Labelled photos from "infrared_dataset", an image-classification folder in kk-2m/AnimalClassification-IFOR. The possible labels are: acryllium vulturinum, aepyceros melampus, bos taurus, capra aegagrus, cephalophus nigrifrons, crax rubra, paca, dasyprocta punctata, equus quagga, giraffa camelopardalis, leopardus pardalis, african elephant, madoqua guentheri, mazama americana, mazama temama, meleagris ocellata, mitu tuberosum, nasua narica, panthera onca, papio anubis, pecari tajacu, phacochoerus africanus, psophia leucoptera, puma, syncerus caffer, south american tapir, tayassu pecari, urocyon cinereoargenteus.

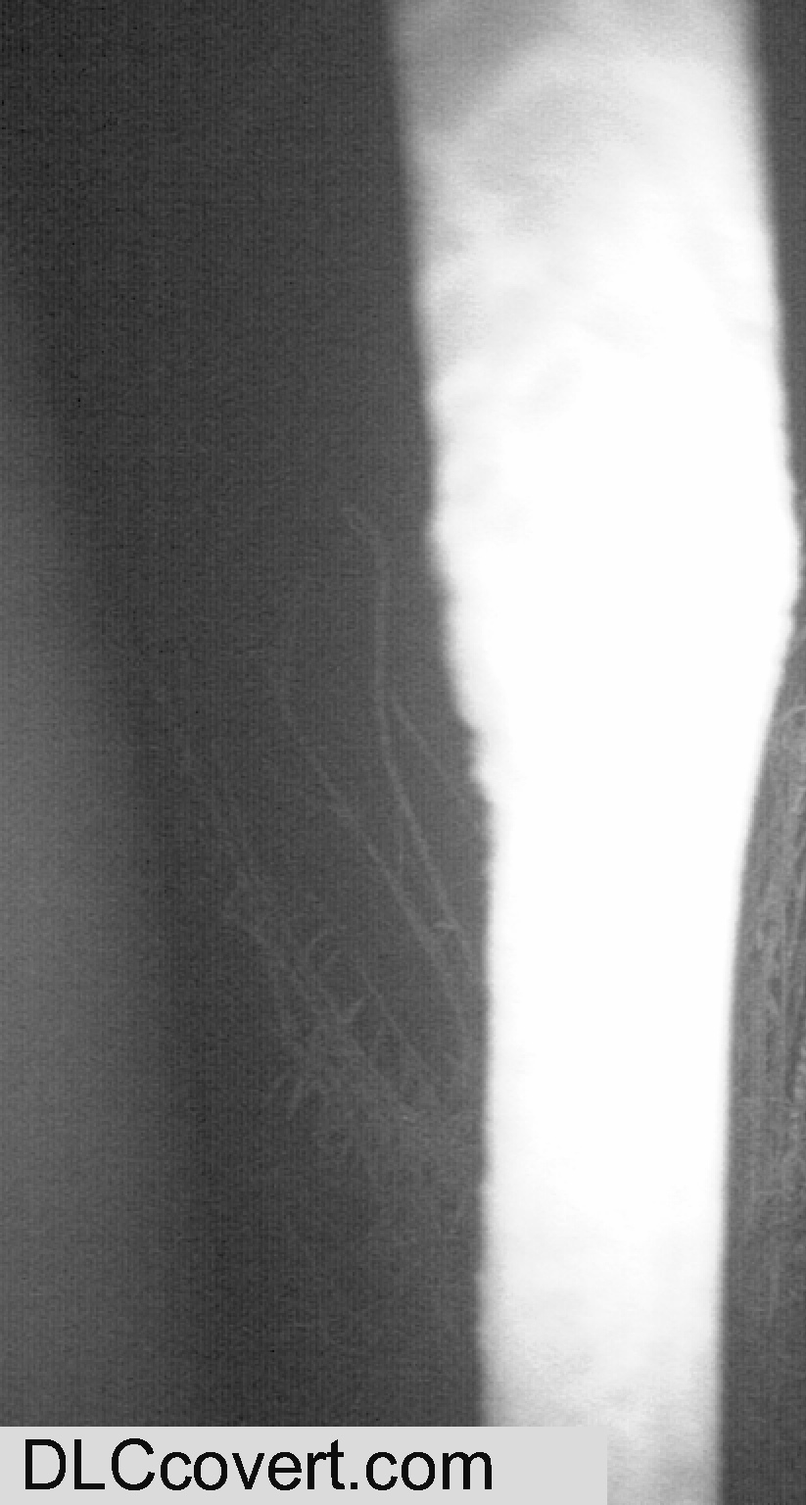
Label: madoqua guentheri

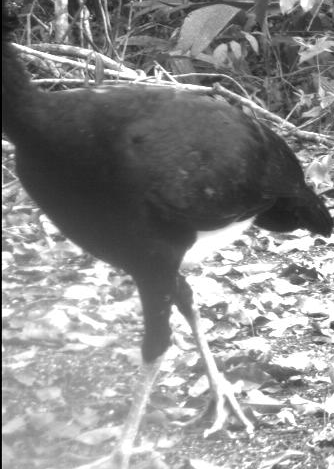
Label: crax rubra

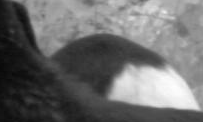
Label: psophia leucoptera

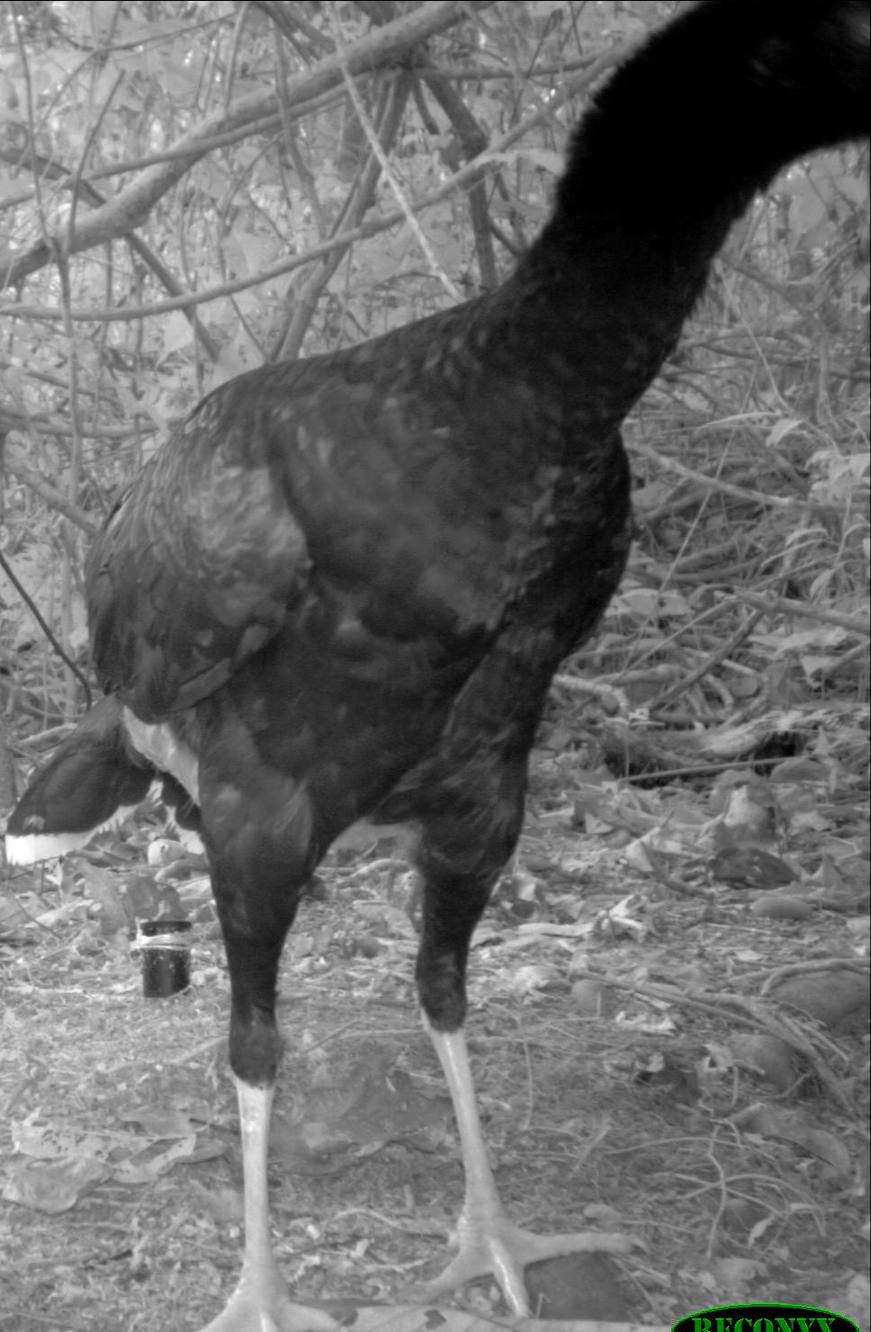
Label: mitu tuberosum

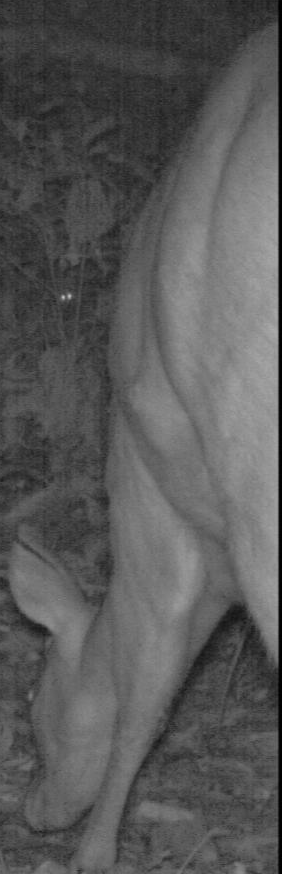
Label: mazama americana

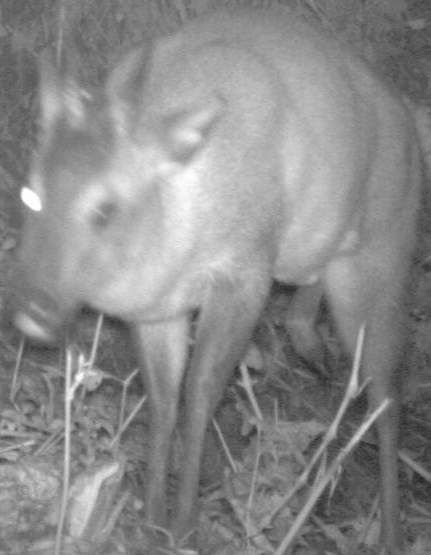
Label: cephalophus nigrifrons
